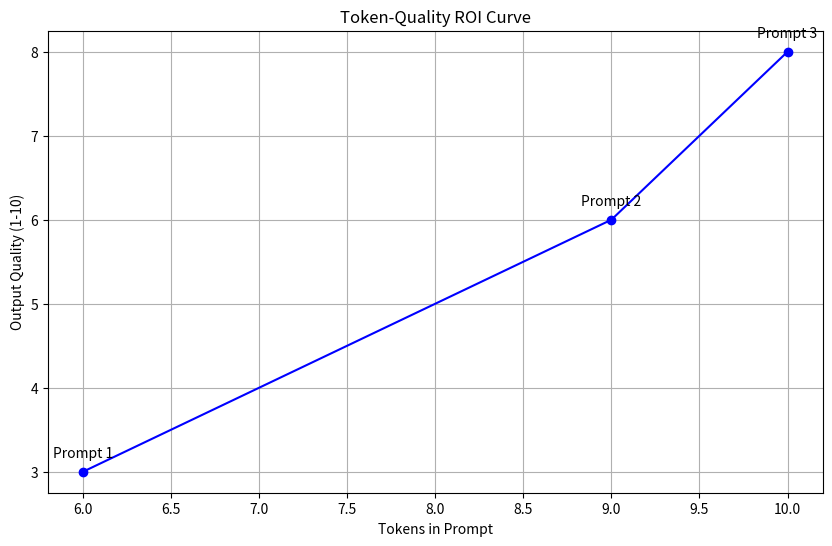

This chart was generated by the following Python code:
#!/usr/bin/env python3
# -*- coding: utf-8 -*-
"""
最小提示探索：上下文工程基础
==============================================================

本脚本通过探索最小、原子的提示词，介绍上下文工程的核心原理，并观察其对大语言模型（LLM）输出和行为的直接影响。

主要涵盖内容：
1. 构建原子级提示词，实现最大清晰度与可控性
2. 通过 token 数和模型响应质量衡量有效性
3. 迭代修改提示词，实现快速反馈循环
4. 观察上下文漂移和最小提示边界
5. 为从原子提示扩展到协议化外壳打下基础

用法：
    # 在 Jupyter 或 Colab 中：
    %run 01_min_prompt.py
    # 或
    # 可独立编辑和运行每个部分，实验提示词效果

注意：
    - 本脚本每个部分都适合动手实验。
    - 可修改提示词，观察分词和输出保真度的变化。
    - 可作为进阶上下文工程工作流的基础。

"""


import os
import time
import json
from typing import Dict, List, Any, Tuple, Optional
import matplotlib.pyplot as plt

# 如果你使用 OpenAI 的 API，取消注释下方并设置你的 API 密钥
# import openai
# openai.api_key = os.getenv("OPENAI_API_KEY")  # 建议将 API 密钥设置为环境变量

# 如使用其他厂商，请相应调整
# 以下为演示用的简易 LLM 类
class SimpleLLM:
    """最简 LLM 接口，仅用于演示。"""
    
    def __init__(self, model_name: str = "dummy-model"):
        """初始化 LLM 接口。"""
        self.model_name = model_name
        self.total_tokens_used = 0  # 累计 token 数
        self.total_requests = 0  # 累计请求次数

    def count_tokens(self, text: str) -> int:
        """
        用极其简单的方式统计文本 token 数。
        实际生产中应使用模型专用的分词器。
        """
        # 这里只是粗略估算，实际应用请用专业分词器
        return len(text.split())
    
    def generate(self, prompt: str) -> str:
        """
        根据提示词生成文本（演示用假实现）。
        实际应用中应调用真实的 LLM API。
        """
        # 实际实现应调用 API
        # response = openai.ChatCompletion.create(
        #     model="gpt-4",
        #     messages=[{"role": "user", "content": prompt}]
        # )
        # return response.choices[0].message.content

        # 演示用，仅返回提示词 token 数
        tokens = self.count_tokens(prompt)
        self.total_tokens_used += tokens
        self.total_requests += 1

        return f"[此处为 LLM 响应内容。你的提示词大约用了 {tokens} 个 token。]"
    
    def get_stats(self) -> Dict[str, Any]:
        """返回使用统计信息。"""
        return {
            "total_tokens": self.total_tokens_used,
            "total_requests": self.total_requests,
            "avg_tokens_per_request": self.total_tokens_used / max(1, self.total_requests)
        }

# 初始化 LLM 接口
llm = SimpleLLM()

# ----- 实验1：原子级提示词 -----
print("\n----- EXPERIMENT 1: THE ATOMIC PROMPT -----")
print("让我们从最基本的单条指令开始。")

atomic_prompt = "Write a short poem about programming."
tokens = llm.count_tokens(atomic_prompt)

print(f"\nAtomic Prompt: '{atomic_prompt}'")
print(f"Token Count: {tokens}")
print("\nGenerating response...")
response = llm.generate(atomic_prompt)
print(f"\nResponse:\n{response}")

# ----- 实验2：添加约束 -----
print("\n----- EXPERIMENT 2: ADDING CONSTRAINTS -----")
print("现在我们为原子提示词添加约束，观察变化。")

# 创建三种不同约束的提示词
prompts = [
    "Write a short poem about programming.",  # 原始
    "Write a short poem about programming in 4 lines.",  # 增加长度约束
    "Write a short haiku about programming using only simple words.",  # 增加格式和词汇约束
]

# 统计 token 并生成响应
results = []
for i, prompt in enumerate(prompts):
    tokens = llm.count_tokens(prompt)
    print(f"\nPrompt {i+1}: '{prompt}'")
    print(f"Token Count: {tokens}")
    
    start_time = time.time()
    response = llm.generate(prompt)
    end_time = time.time()
    
    results.append({
        "prompt": prompt,
        "tokens": tokens,
        "response": response,
        "latency": end_time - start_time
    })
    
    print(f"Latency: {results[-1]['latency']:.4f} seconds")
    print(f"Response:\n{response}")

# ----- 实验3：ROI 曲线测量 -----
print("\n----- EXPERIMENT 3: MEASURING THE ROI CURVE -----")
print("探索提示词复杂度与输出质量的关系。")

# 实际应用中应为每个响应定义主观质量分数
# 此处为演示，使用占位分数
quality_scores = [3, 6, 8]  # 1-10分主观分数

# 绘制 token 数与质量的关系曲线
plt.figure(figsize=(10, 6))
tokens_list = [r["tokens"] for r in results]
plt.plot(tokens_list, quality_scores, marker='o', linestyle='-', color='blue')
plt.xlabel('Tokens in Prompt')
plt.ylabel('Output Quality (1-10)')
plt.title('Token-Quality ROI Curve')
plt.grid(True)

# 添加注释
for i, (x, y) in enumerate(zip(tokens_list, quality_scores)):
    plt.annotate(f"Prompt {i+1}", (x, y), textcoords="offset points", 
                 xytext=(0, 10), ha='center')

# Jupyter 环境下可显示图表
# plt.show()
print("[Jupyter 环境下此处会显示图表]")

# ----- 实验4：最小上下文增强 -----
print("\n----- EXPERIMENT 4: MINIMAL CONTEXT ENHANCEMENT -----")
print("现在我们在保持 token 数较低的前提下，添加最小上下文以提升输出质量。")

# 构造带有策略性上下文的提示词
enhanced_prompt = """Task: Write a haiku about programming.

A haiku is a three-line poem with 5, 7, and 5 syllables per line.
Focus on the feeling of solving a difficult bug."""

tokens = llm.count_tokens(enhanced_prompt)
print(f"\nEnhanced Prompt:\n'{enhanced_prompt}'")
print(f"Token Count: {tokens}")

response = llm.generate(enhanced_prompt)
print(f"\nResponse:\n{response}")

# ----- 实验5：一致性测量 -----
print("\n----- EXPERIMENT 5: MEASURING CONSISTENCY -----")
print("测试最小提示与增强提示下输出的一致性。")

# 生成多次响应并测量一致性
# 实际应用中可用语义相似度等指标
# 这里只做演示

def measure_consistency(prompt: str, n_samples: int = 3) -> Dict[str, Any]:
    """多次生成响应并测量一致性（演示用）。"""
    responses = []
    total_tokens = 0
    
    for _ in range(n_samples):
        response = llm.generate(prompt)
        responses.append(response)
        total_tokens += llm.count_tokens(prompt)

    # 实际应实现更科学的一致性度量
    consistency_score = 0.5  # 占位分数

    return {
        "prompt": prompt,
        "responses": responses,
        "total_tokens": total_tokens,
        "consistency_score": consistency_score
    }

# 对比基础提示与增强提示
basic_results = measure_consistency(prompts[0])
enhanced_results = measure_consistency(enhanced_prompt)

print(f"\nBasic Prompt Consistency Score: {basic_results['consistency_score']}")
print(f"Enhanced Prompt Consistency Score: {enhanced_results['consistency_score']}")

# ----- 结论 -----
print("\n----- CONCLUSION -----")
print("实验总结：")
print("1. 即使是很小的提示词调整也会显著影响输出质量")
print("2. token 数与质量之间存在 ROI 曲线，需平衡")
print("3. 添加策略性上下文可提升一致性")
print("4. 最佳提示词应清晰、简洁并提供恰到好处的上下文")

print("\nTotal tokens used in this notebook:", llm.get_stats()["total_tokens"])

# ----- 后续建议 -----
print("\n----- NEXT STEPS -----")
print("1. 用真实 LLM API 进行实验")
print("2. 实现更科学的一致性与质量度量")
print("3. 探索“分子”概念——组合多条指令")
print("4. 尝试 few-shot 示例在上下文窗口中的效果")

"""
读者练习：

1. 将本脚本接入真实 LLM API（如 OpenAI、Anthropic 等）
2. 用不同模型尺寸测试同一组提示词
3. 针对你关心的任务绘制自己的 token-质量曲线
4. 找到你场景下的“最小可用上下文”

进阶内容见 02_expand_context.ipynb。
"""

# 如在 Jupyter 环境下，可将结果保存到文件
# with open('experiment_results.json', 'w') as f:
#     json.dump(results, f, indent=2)
